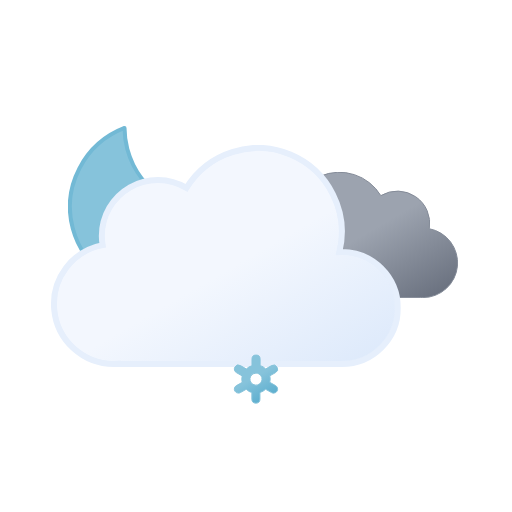
t = 0.00 s
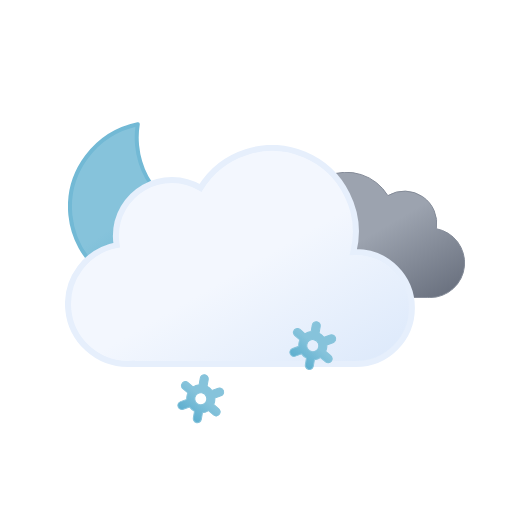
t = 1.17 s
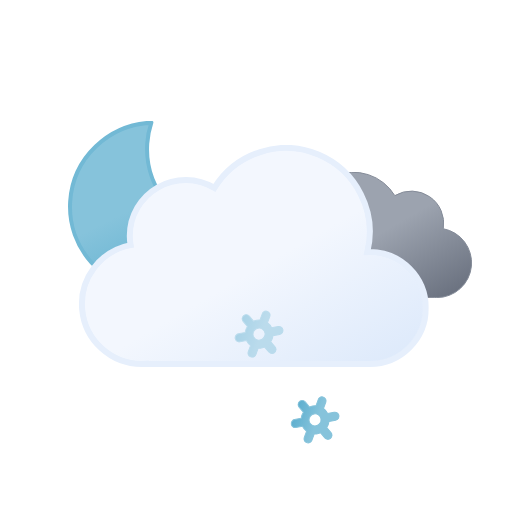
t = 2.33 s
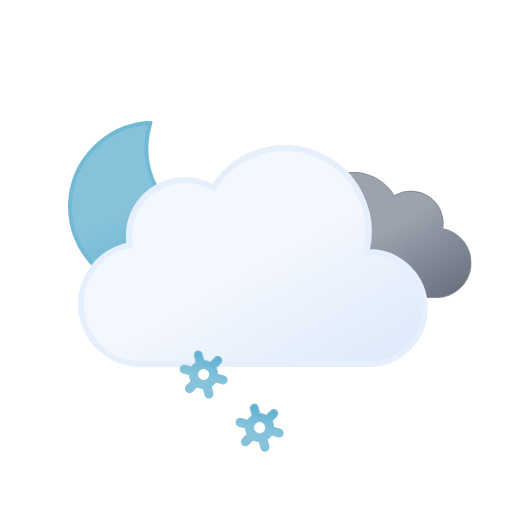
t = 3.75 s
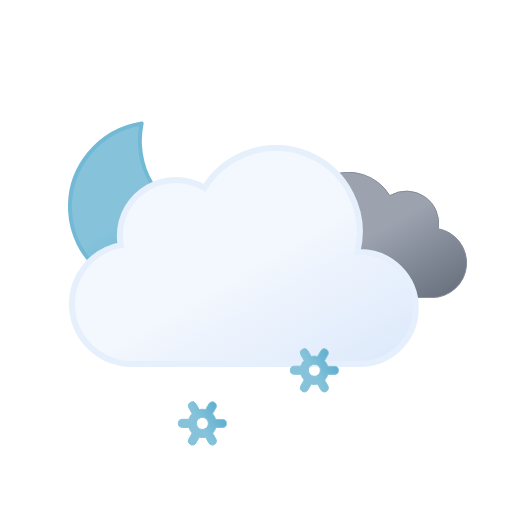
t = 4.50 s
t = 6.00 s: frame unchanged from t = 0.00 s, image omitted

The animated SVG that drew these frames (rendered in a browser with its animation timeline set to each time). Animation: 12 SMIL elements (animate=3,animateTransform=9); one cycle of 6.00 s, repeats indefinitely.

<svg xmlns="http://www.w3.org/2000/svg" xmlns:xlink="http://www.w3.org/1999/xlink" viewBox="0 0 512 512">
    <defs>
        <linearGradient id="a" x1="99.45" y1="30.68" x2="232.64" y2="261.37" gradientUnits="userSpaceOnUse">
            <stop offset="0" stop-color="#f3f7fe"/>
            <stop offset="0.45" stop-color="#f3f7fe"/>
            <stop offset="1" stop-color="#deeafb"/>
        </linearGradient>
        <linearGradient id="b" x1="52.74" y1="9.62" x2="133.36" y2="149.27" gradientUnits="userSpaceOnUse">
            <stop offset="0" stop-color="#9ca3af"/>
            <stop offset="0.45" stop-color="#9ca3af"/>
            <stop offset="1" stop-color="#6b7280"/>
        </linearGradient>
        <linearGradient id="c" x1="34.67" y1="18.56" x2="119.21" y2="164.99" gradientUnits="userSpaceOnUse">
            <stop offset="0" stop-color="#86c3db"/>
            <stop offset="0.45" stop-color="#86c3db"/>
            <stop offset="1" stop-color="#5eafcf"/>
        </linearGradient>
        <linearGradient id="d" x1="11.38" y1="5.93" x2="32.82" y2="43.07" xlink:href="#c"/>
        <linearGradient id="e" x1="67.38" y1="5.93" x2="88.82" y2="43.07" xlink:href="#c"/>
        <linearGradient id="f" x1="123.38" y1="5.93" x2="144.82" y2="43.07" xlink:href="#c"/>
        <symbol id="h" viewBox="0 0 172 172">
            <!-- moon -->
            <path d="M160.62,107.4c-47.17,0-85.41-37.73-85.41-84.26A83.31,83.31,0,0,1,78,2C35.27,6.61,2,42.33,2,85.73,2,132.27,40.24,170,87.41,170A85.16,85.16,0,0,0,170,106.87,88,88,0,0,1,160.62,107.4Z" stroke="#72b9d5" stroke-linecap="round" stroke-linejoin="round" stroke-width="4" fill="url(#c)">
                <animateTransform
                    attributeName="transform"
                    additive="sum"
                    type="rotate"
                    values="-15 86 86; 9 86 86; -15 86 86"
                    dur="6s"
                    repeatCount="indefinite"/>
            </path>
        </symbol>
        <symbol id="j" viewBox="0 0 200.26 126.12">
            <path d="M.5,93.18a32.44,32.44,0,0,0,32.44,32.44H162.69v-.12c.77,0,1.53.12,2.31.12a34.75,34.75,0,0,0,6.49-68.89A32.38,32.38,0,0,0,123,23.62,48.58,48.58,0,0,0,34.4,60.81c-.49,0-1-.07-1.46-.07A32.44,32.44,0,0,0,.5,93.18Z" stroke="#848b98" stroke-miterlimit="10" fill="url(#b)"/>
        </symbol>
        <symbol id="k" viewBox="0 0 350 222">
            <path d="M291,107c-.85,0-1.68.09-2.53.13A83.9,83.9,0,0,0,135.6,42.92,55.91,55.91,0,0,0,51,91a56.56,56.56,0,0,0,.8,9.08A60,60,0,0,0,63,219c1.35,0,2.67-.11,4-.2v.2H291a56,56,0,0,0,0-112Z" stroke="#e6effc" stroke-miterlimit="10" stroke-width="6" fill="url(#a)"/>
        </symbol>
        <symbol id="i" viewBox="0 0 398 222" overflow="visible">
            <!-- dark-cloud -->
            <use width="200.26" height="126.12" transform="translate(198 27)" xlink:href="#j">
                <animateTransform
                    attributeName="transform"
                    additive="sum"
                    type="translate"
                    values="-9 0; 9 0; -9 0"
                    dur="6s"
                    repeatCount="indefinite"/>
            </use>

            <!-- cloud -->
            <use width="350" height="222" xlink:href="#k">
                <animateTransform
                    attributeName="transform"
                    additive="sum"
                    type="translate"
                    values="-18 0; 18 0; -18 0"
                    dur="6s"
                    repeatCount="indefinite"/>
            </use>
        </symbol>
        <symbol id="g" viewBox="0 0 398.84 246" overflow="visible">
            <use width="172" height="172" xlink:href="#h"/>
            <use width="398" height="222" transform="translate(0.84 24)" xlink:href="#i"/>
        </symbol>
        <symbol id="l" viewBox="0 0 156.2 49" overflow="visible">
            <!-- snowflake-1 -->
            <g>
                <path d="M41.67,31l-5.78-3.3a13.74,13.74,0,0,0,0-6.47L41.67,18a4,4,0,0,0,1.49-5.46A4.08,4.08,0,0,0,37.62,11l-5.79,3.3a13.61,13.61,0,0,0-2.64-2,13.84,13.84,0,0,0-3-1.28V4.5a4.05,4.05,0,0,0-8.1,0v6.6a14.25,14.25,0,0,0-5.69,3.23L6.58,11A4.08,4.08,0,0,0,1,12.5,4,4,0,0,0,2.53,18l5.78,3.3a13.74,13.74,0,0,0,0,6.47L2.53,31A4,4,0,0,0,1,36.5a4.08,4.08,0,0,0,3.52,2,4,4,0,0,0,2-.54l5.79-3.3a13.61,13.61,0,0,0,2.64,2,13.8,13.8,0,0,0,3,1.27V44.5a4.05,4.05,0,0,0,8.1,0V37.89a14.22,14.22,0,0,0,5.68-3.23L37.62,38a4,4,0,0,0,2,.54,4.08,4.08,0,0,0,3.52-2A4,4,0,0,0,41.67,31ZM19.06,29.7a6,6,0,0,1-2.22-8.2,6.1,6.1,0,0,1,5.27-3,6.16,6.16,0,0,1,3,.8,6,6,0,0,1,2.22,8.2A6.12,6.12,0,0,1,19.06,29.7Z" stroke="#86c3db" stroke-miterlimit="10" fill="url(#d)" opacity="0">
                    <animateTransform
                        attributeName="transform"
                        additive="sum"
                        type="rotate"
                        values="0 24 24; 360 24 24"
                        dur="6s"
                        repeatCount="indefinite"/>

                    <animate
                        id="t1"
                        attributeName="opacity"
                        values="0; 1; 1; 0"
                        begin="0s; t1.end+1s"
                        dur="2s"
                        keyTimes="0; .17; .83; 1"/>
                </path>

                <animateTransform
                    id="s1"
                    attributeName="transform"
                    additive="sum"
                    type="translate"
                    values="0 -36; 0 92;"
                    begin="0s; s1.end+1s"
                    dur="2s"/>
            </g>

            <!-- snowflake-2 -->
            <g>
                <path d="M97.67,31l-5.78-3.3a13.74,13.74,0,0,0,0-6.47L97.67,18a4,4,0,0,0,1.49-5.46A4.08,4.08,0,0,0,93.62,11l-5.79,3.3a13.61,13.61,0,0,0-2.64-2,13.84,13.84,0,0,0-3-1.28V4.5a4.05,4.05,0,0,0-8.1,0v6.6a14.25,14.25,0,0,0-5.69,3.23L62.58,11A4.08,4.08,0,0,0,57,12.5,4,4,0,0,0,58.53,18l5.78,3.3a13.74,13.74,0,0,0,0,6.47L58.53,31A4,4,0,0,0,57,36.5a4.08,4.08,0,0,0,3.52,2,4,4,0,0,0,2-.54l5.79-3.3a13.61,13.61,0,0,0,2.64,2,13.8,13.8,0,0,0,3,1.27V44.5a4.05,4.05,0,0,0,8.1,0V37.89a14.22,14.22,0,0,0,5.68-3.23L93.62,38a4,4,0,0,0,2,.54,4.08,4.08,0,0,0,3.52-2A4,4,0,0,0,97.67,31ZM75.06,29.7a6,6,0,0,1-2.22-8.2,6.1,6.1,0,0,1,5.27-3,6.16,6.16,0,0,1,3,.8,6,6,0,0,1,2.22,8.2A6.12,6.12,0,0,1,75.06,29.7Z" stroke="#86c3db" stroke-miterlimit="10" fill="url(#e)" opacity="0">
                    <animateTransform
                        attributeName="transform"
                        additive="sum"
                        type="rotate"
                        values="0 80 24; 360 80 24"
                        dur="6s"
                        repeatCount="indefinite"/>

                    <animate
                        id="t2"
                        attributeName="opacity"
                        values="0; 1; 1; 0"
                        begin="-.83s; t2.end+1s"
                        dur="2s"
                        keyTimes="0; .17; .83; 1"/>
                </path>

                <animateTransform
                    id="s2"
                    attributeName="transform"
                    additive="sum"
                    type="translate"
                    values="0 -36; 0 92;"
                    begin="-.83s; s2.end+1s"
                    dur="2s"/>
            </g>

            <!-- snowflake-3 -->
            <g>
                <path d="M153.67,31l-5.78-3.3a13.74,13.74,0,0,0,0-6.47L153.67,18a4,4,0,0,0,1.49-5.46A4.08,4.08,0,0,0,149.62,11l-5.79,3.3a13.61,13.61,0,0,0-2.64-2,13.84,13.84,0,0,0-3-1.28V4.5a4.05,4.05,0,0,0-8.1,0v6.6a14.25,14.25,0,0,0-5.69,3.23L118.58,11A4.08,4.08,0,0,0,113,12.5,4,4,0,0,0,114.53,18l5.78,3.3a13.74,13.74,0,0,0,0,6.47L114.53,31A4,4,0,0,0,113,36.5a4.08,4.08,0,0,0,3.52,2,4,4,0,0,0,2-.54l5.79-3.3a13.61,13.61,0,0,0,2.64,2,13.8,13.8,0,0,0,3,1.27V44.5a4.05,4.05,0,0,0,8.1,0V37.89a14.22,14.22,0,0,0,5.68-3.23l5.79,3.3a4,4,0,0,0,2,.54,4.08,4.08,0,0,0,3.52-2A4,4,0,0,0,153.67,31ZM131.06,29.7a6,6,0,0,1-2.22-8.2,6.1,6.1,0,0,1,5.27-3,6.16,6.16,0,0,1,3,.8,6,6,0,0,1,2.22,8.2A6.12,6.12,0,0,1,131.06,29.7Z" stroke="#86c3db" stroke-miterlimit="10" fill="url(#f)" opacity="0">
                    <animateTransform
                        attributeName="transform"
                        additive="sum"
                        type="rotate"
                        values="0 136 24; 360 136 24"
                        dur="6s"
                        repeatCount="indefinite"/>

                    <animate
                        id="t3"
                        attributeName="opacity"
                        values="0; 1; 1; 0"
                        begin=".83s; t3.end+1s"
                        dur="2s"
                        keyTimes="0; .17; .83; 1"/>
                </path>

                <animateTransform
                    id="s3"
                    attributeName="transform"
                    additive="sum"
                    type="translate"
                    values="0 -36; 0 92;"
                    begin=".83s; s3.end+1s"
                    dur="2s"/>
            </g>
        </symbol>
    </defs>
    <use width="398.84" height="246" transform="translate(68 121)" xlink:href="#g"/>
    <use width="156.2" height="49" transform="translate(177.9 337.5)" xlink:href="#l"/>
</svg>
